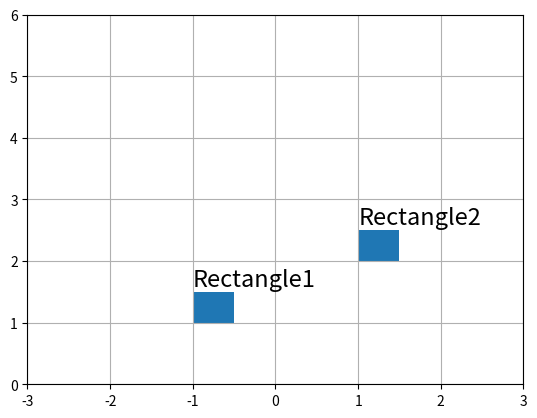

This chart was generated by the following Python code:
# -*- coding: utf-8 -*-
import matplotlib
import matplotlib.pyplot as plt

def main():
    fig = plt.figure()
    ax = fig.add_subplot(111)
    # 長方形を2つ作成
    rect1 = matplotlib.patches.Rectangle((-1,1),0.5,0.5)
    rect2 = matplotlib.patches.Rectangle((1,2),0.5,0.5)
    ax.add_patch(rect1)
    ax.add_patch(rect2)
    # テキストを挿入
    plt.text(-1,1.6,"Rectangle1",fontsize=17)
    plt.text(1,2.6,"Rectangle2",fontsize=17)
    # グラフの設定
    plt.xlim([-3, 3])
    plt.ylim([0, 6])
    plt.grid()
    plt.show()

if __name__ == '__main__':
    main()
